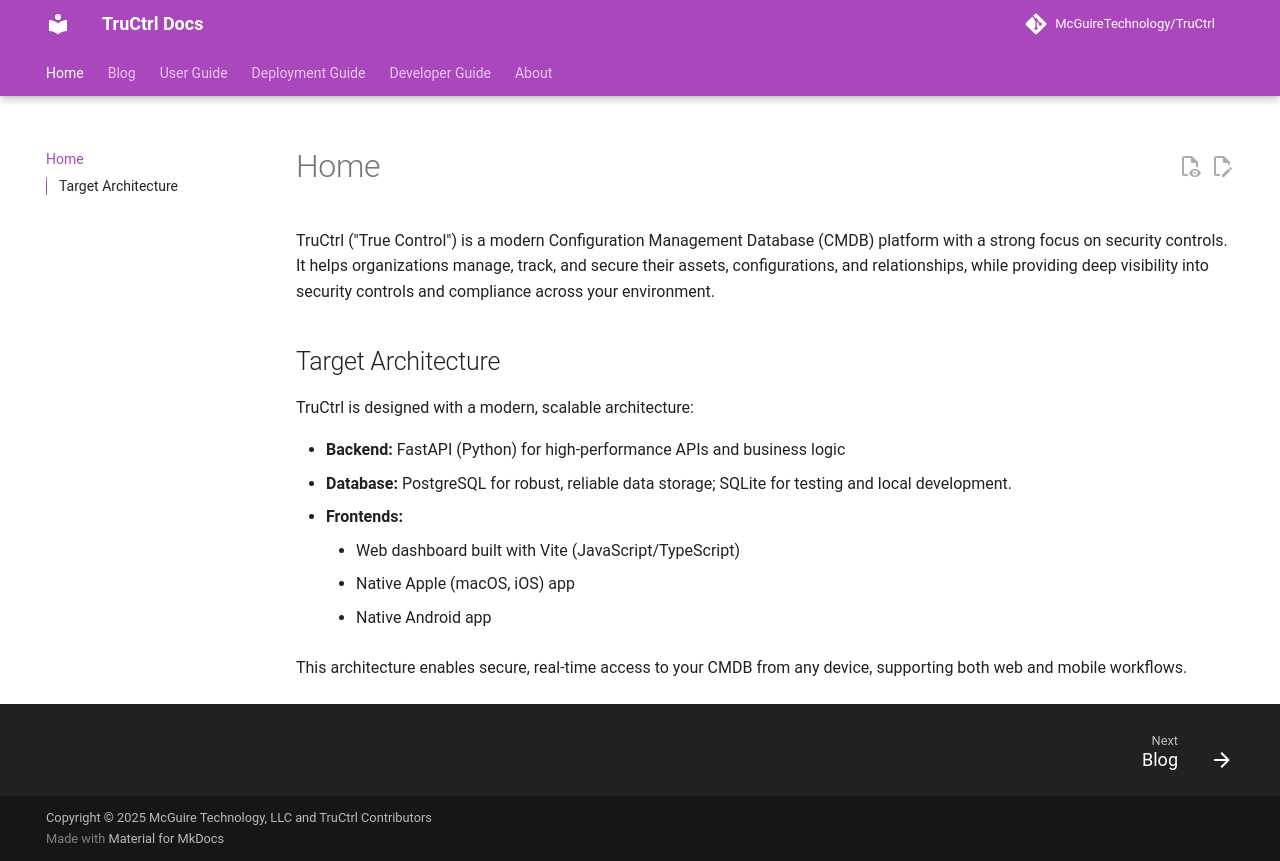

repository: McGuireTechnology/TruCtrl · page: index.html · generator: mkdocs

# Home

TruCtrl ("True Control") is a modern Configuration Management Database (CMDB) platform with a strong focus on security controls. It helps organizations manage, track, and secure their assets, configurations, and relationships, while providing deep visibility into security controls and compliance across your environment.

## Target Architecture

TruCtrl is designed with a modern, scalable architecture:

- **Backend:** FastAPI (Python) for high-performance APIs and business logic
- **Database:** PostgreSQL for robust, reliable data storage; SQLite for testing and local development.
- **Frontends:**
    - Web dashboard built with Vite (JavaScript/TypeScript)
    - Native Apple (macOS, iOS) app
    - Native Android app

This architecture enables secure, real-time access to your CMDB from any device, supporting both web and mobile workflows.
